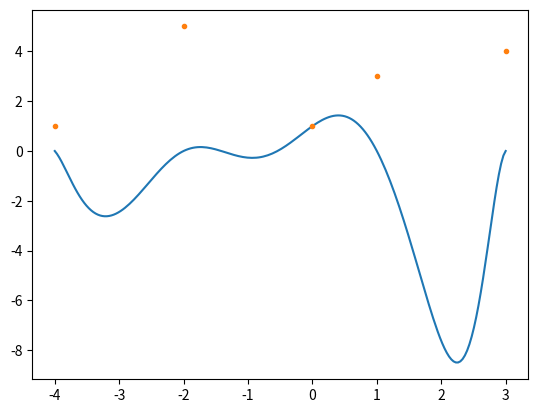

Python code for this plot:
# -*- coding: utf-8 -*-
"""
Created on Fri Nov  5 15:25:27 2021

@author: allendavism
"""

import numpy as np
import matplotlib.pyplot as plt

x =[0,1,3,-2,-4]
y = [1,3,4,5,1]

def getT(x,y,xval):
    T = np.zeros((len(x),len(y)))
    num = 1
    den = 1
    L = []
    for k in range(len(x)):
        for i in range(len(x)):
            if i != k:
                num *= xval-x[i]
                den *= x[k]-x[i]                
        L.append( num/den)
    return L
def fullL(x,y,xval):
    L = 0
    for ii in range(len(x)):
        L += getT(x,y,xval)[ii]*y[ii]
    return L

T = []
for xval in x:
    T.append(getT(x,y,xval))

xL = np.linspace(-4,3,200)
yL = []
for xval in xL:
    yL.append(fullL(x,y,xval))
plt.plot(xL,yL)
plt.plot(x,y,'.')
